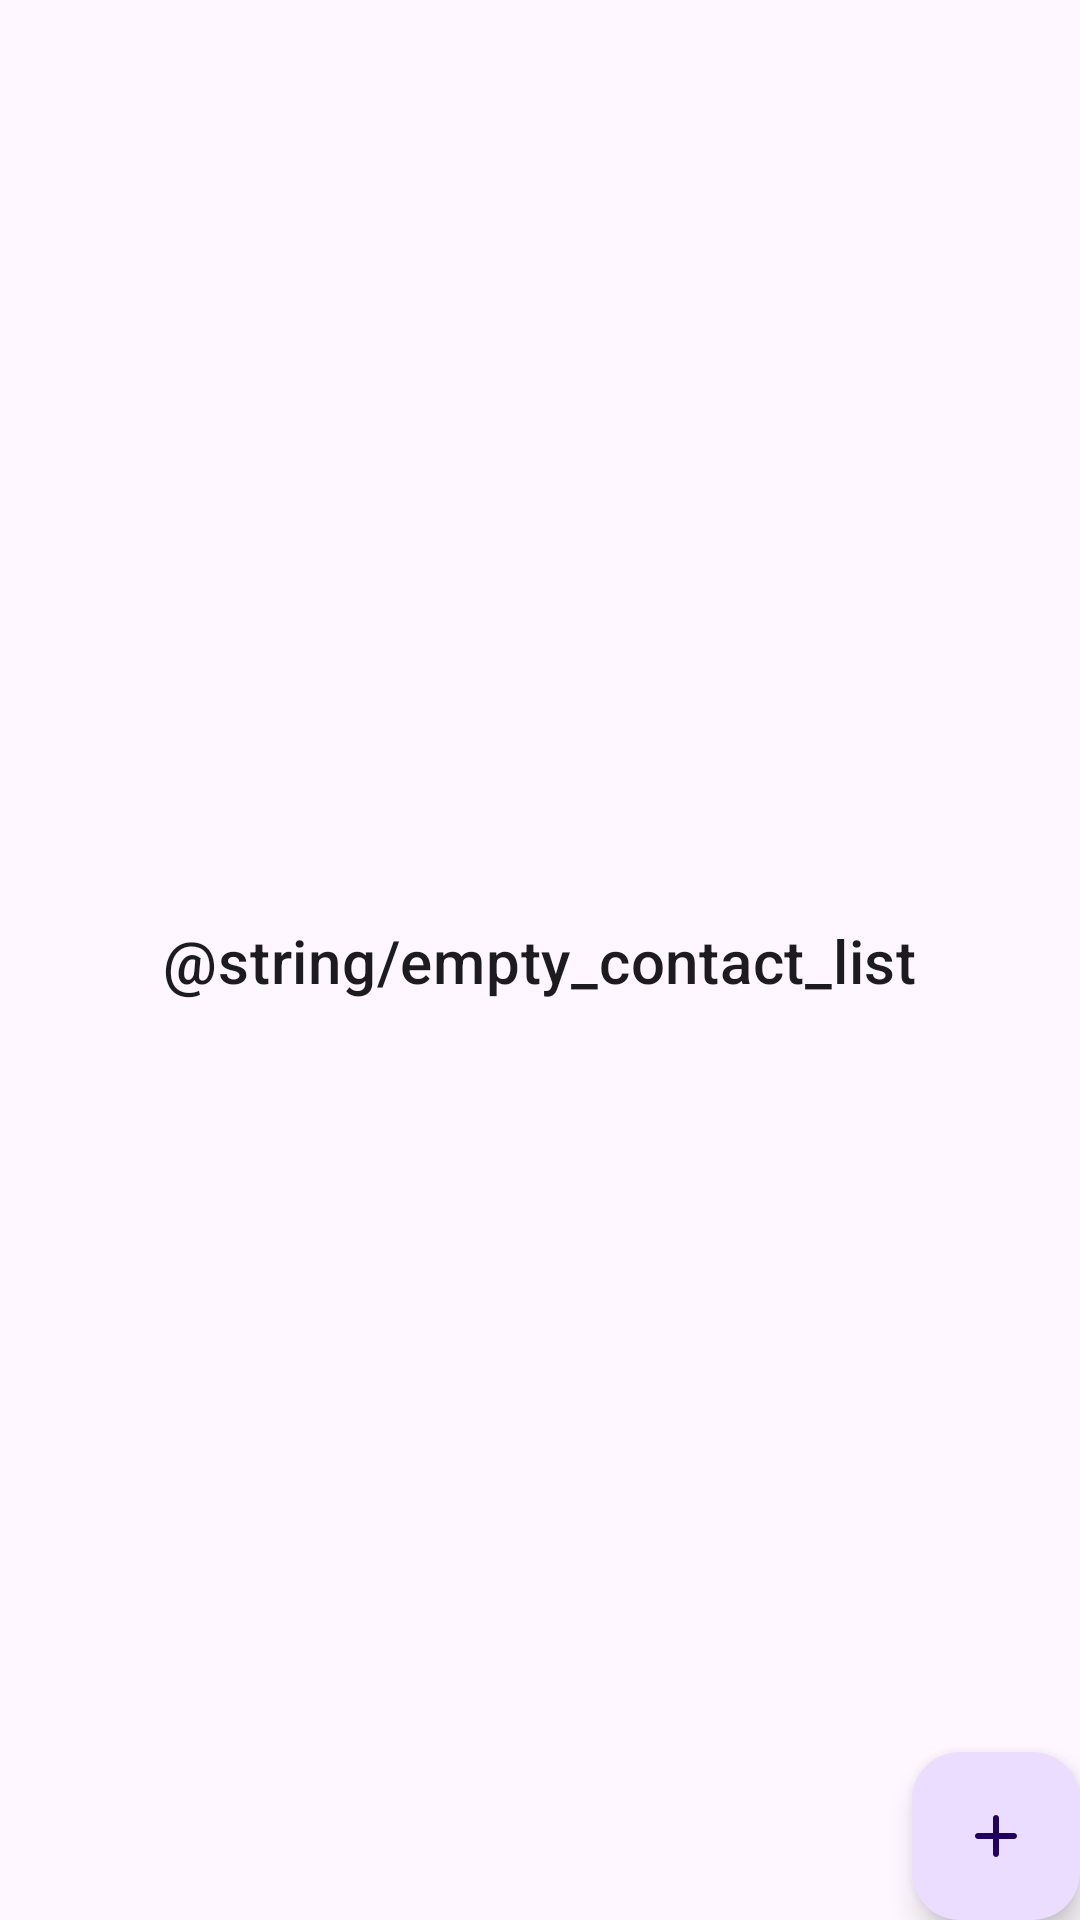

Reconstruct the res/layout file that produces this screen, plus the resources it refers to.
<!-- AndroidManifest.xml: application theme Theme.Contacts -->
<!-- res/layout/activity_contact_list.xml -->
<?xml version="1.0" encoding="utf-8"?>
<androidx.constraintlayout.widget.ConstraintLayout xmlns:android="http://schemas.android.com/apk/res/android"
    xmlns:app="http://schemas.android.com/apk/res-auto"
    xmlns:tools="http://schemas.android.com/tools"
    android:layout_width="match_parent"
    android:layout_height="match_parent">

    <ListView
        android:id="@+id/listview_contacts"
        android:layout_width="match_parent"
        android:layout_height="match_parent"
        android:divider="@android:color/transparent"
        android:dividerHeight="@dimen/margin_extra_large"
        android:padding="@dimen/margin_extra_large"
        android:scrollbars="none"
        tools:listitem="@layout/item_contact"
        tools:visibility="invisible" />

    <TextView
        android:id="@+id/textview_empty_contact_list"
        android:layout_width="wrap_content"
        android:layout_height="wrap_content"
        android:text="@string/empty_contact_list"
        android:textAppearance="@style/TextAppearance.MaterialComponents.Headline6"
        app:layout_constraintBottom_toBottomOf="parent"
        app:layout_constraintEnd_toEndOf="parent"
        app:layout_constraintStart_toStartOf="parent"
        app:layout_constraintTop_toTopOf="parent" />

    <com.google.android.material.floatingactionbutton.FloatingActionButton
        android:id="@+id/fab_contact_addition"
        android:layout_width="wrap_content"
        android:layout_height="wrap_content"
        android:layout_margin="@dimen/margin_extra_large"
        app:layout_constraintBottom_toBottomOf="parent"
        app:layout_constraintEnd_toEndOf="parent"
        app:srcCompat="@drawable/icon_add" />
</androidx.constraintlayout.widget.ConstraintLayout>
<!-- res/layout/item_contact.xml (included above) -->
<?xml version="1.0" encoding="utf-8"?>
<com.google.android.material.card.MaterialCardView xmlns:android="http://schemas.android.com/apk/res/android"
    xmlns:app="http://schemas.android.com/apk/res-auto"
    xmlns:tools="http://schemas.android.com/tools"
    android:layout_width="match_parent"
    android:layout_height="wrap_content"
    app:cardCornerRadius="@dimen/corner_radius_medium"
    app:contentPadding="@dimen/padding_medium">

    <TextView
        android:id="@+id/textview_contact_thumbnail"
        android:layout_width="@dimen/width_large"
        android:layout_height="@dimen/height_large"
        android:layout_gravity="start|center_vertical"
        android:background="@drawable/background_contact_thumbnail"
        android:gravity="center"
        android:textAppearance="@style/TextAppearance.AppCompat.Large"
        android:textColor="@color/white"
        tools:text="제" />

    <TextView
        android:id="@+id/textview_contact_name"
        android:layout_width="wrap_content"
        android:layout_height="wrap_content"
        android:layout_gravity="center_vertical"
        android:layout_marginStart="68dp"
        android:textAppearance="@style/TextAppearance.AppCompat.Medium"
        android:textColor="@color/text_primary"
        tools:text="제임스" />
</com.google.android.material.card.MaterialCardView>
<!-- resources referenced by this layout -->
<resources>
  <color name="text_primary">#212121</color>
  <color name="white">#FFFFFFFF</color>
  <!-- drawable icon_add (drawable) -->
  <vector xmlns:android="http://schemas.android.com/apk/res/android"
      android:width="24dp"
      android:height="24dp"
      android:tint="#000000"
      android:viewportWidth="24"
      android:viewportHeight="24">
  
      <path
          android:fillColor="@android:color/white"
          android:pathData="M18,13h-5v5c0,0.55 -0.45,1 -1,1s-1,-0.45 -1,-1v-5H6c-0.55,0 -1,-0.45 -1,-1s0.45,-1 1,-1h5V6c0,-0.55 0.45,-1 1,-1s1,0.45 1,1v5h5c0.55,0 1,0.45 1,1s-0.45,1 -1,1z" />
  </vector>
  <style name="Theme.Contacts" parent="Base.Theme.Contacts" />
  <style name="Base.Theme.Contacts" parent="Theme.Material3.DayNight.NoActionBar">
          <item name="colorPrimary">@color/color_primary</item>
          <item name="colorSecondary">@color/color_secondary</item>
      </style>
  <color name="color_primary">#3F51B5</color>
  <color name="color_secondary">#03A9F4</color>
</resources>
